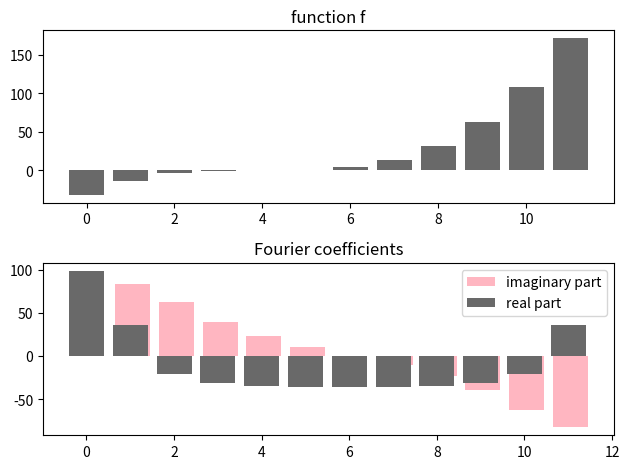
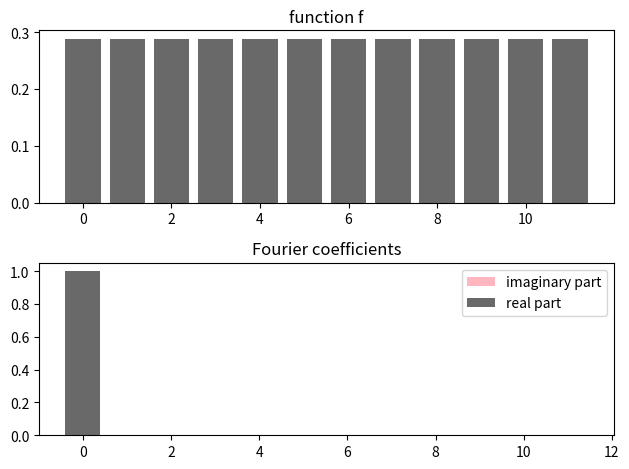

The matplotlib source for these figures, in order:
r"""
Analysing quantum resourcefulness with the generalized Fourier transform
========================================================================

.. figure:: ../_static/demo_thumbnails/opengraph_demo_thumbnails/OGthumbnail_resourcefulness.png
    :align: center
    :width: 70%
    :alt: DESCRIPTION.
    :target: javascript:void(0)

Resource theories in quantum information theory ask how "complex" a given quantum state is with respect to a certain
measure of complexity. For example, using the resource of entanglement, we can ask how entangled a quantum state is. Other well-known
resources are Clifford stabilizerness, which measures how close a state is from being prepared by a circuit that only uses
classically simulatable Clifford gates, or Gaussianity, which measures how far away a state is from a so-called "Gaussian state"
that is relatively easy to prepare in quantum optics, and likewise classically simulatable. As the name "resourceful" suggests,
these measures of complexity often relate to how much "effort" states are, for example with respect to classical simulation or
preparation in the lab.

It turns out that the resourcefulness of quantum states can be investigated with tools from generalised Fourier analysis [#Bermejo_Braccia]_.
Fourier analysis here refers to the well-known technique of computing Fourier coefficients of a mathematical object, which in our case
is not a function over :mathbb:`R` or :mathbb:`Z`, but a quantum state. "Generalised" indicates that we don't use the
standard Fourier transform, but its group-theoretic generalisations [LINK TO RELATED DEMOS]. This is important, because
[#Bermejo_Braccia]_ link a resource to a group -- essentially, by defining the set of unitaries that maps resource-free
states to resource-free states as a "representation" of a group, which gets block-diagonalised to find a generalised Fourier basis.
The intuition, however, is exactly the same as in the standard Fourier transform: large higher-order Fourier
coefficients indicate a less "smooth" or "resourceful" function.

In this tutorial we will illustrate the idea of generalised Fourier analysis for resource theories with two simple examples.
First we will look at a standard Fourier decomposition of a function, but from the perspective of resources,in order to
introduce the basic idea in a familiar setting. Secondly, we will use the same concepts to analyse the entanglement
 resource of quantum states, reproducing Figure 2 in [#Bermejo_Braccia]_.

.. figure:: ../_static/demonstration_assets/resourcefulness/figure2_paper.png
   :align: center
   :width: 70%
   :alt: Fourier coefficients, or projections into "irreducible subspaces", of different states using 2-qubit entanglement as a resource.
         A Bell state, which is maximally entangled, has high contributions in higher-order Fourier coefficients, while
         a tensor product state with little entanglement has contributions in lower-order Fourier coefficients. The interpolation
         between the two extremes, exemplified by a Haar random state, has a Fourier spectrum in between.

Luckily, in the case of entanglement as a resource, the generalised Fourier coefficients can be computed using Pauli expectations.
This saves us from diving too deep into representation theory. In fact, the tutorial should be informative without knowing much
about groups at all! But of course, even in this simple case the numerical analysis scales exponentially with the number of qubits
in general. It is a fascinating question in which situations the Fourier coefficients of a physical state could be read out
on a quantum computer, which is known to sometimes perform the block-diagonalisation efficiently.


Standard Fourier analysis through the lense of resources
--------------------------------------------------------

Let's start recalling the standard Fourier transform, and for simplicity we'll work with the
discrete version. Given N real values :math:`x_0,...,x_{N-1}`, that we can interpret [LINK TO OTHER DEMO] as the values
of a function :math:`f(0), ..., f(N-1)` over the integers :math:`x \in {0,...,N-1}`, the Fourier transform
computes the Fourier coefficients

.. math::
        \hat{f}(k) = \frac{1}{\sqrt{N}\sum_{x=0}^{N-1} f(x) e^{\frac{2 \pi i}{N} k x}, k = 0,...,N-1

In words, the Fourier coefficients are projections of the function :math:`f` onto the "Fourier" basis functions
:math:`e^{\frac{2 \pi i}{N} k x}`. Note that we use a normalisation here that is consistent with a unitary transform that
we construct as a matrix below.

Let's see this equation in action.
"""

import matplotlib.pyplot as plt
import numpy as np

N = 12

def f(x):
    """Some function."""
    return 0.5*(x-4)**3

def f_hat(k):
    """Fourier coefficients of f."""
    projection = [ f(x) * np.exp(-2 * np.pi * 1j * k * x / N)/np.sqrt(N) for x in range(N)]
    return  np.sum(projection)

def plot(f, f_hat):

    fig, (ax1, ax2) = plt.subplots(2, 1)
    ax1.bar(range(N), [np.real(f(x)) for x in range(N)], color='dimgray') # casting to real is needed in case we perform an inverse FT
    ax1.set_title(f"function f")

    ax2.bar(np.array(range(N))+0.05, [np.imag(f_hat(x)) for x in range(N)], color='lightpink', label="imaginary part")
    ax2.bar(range(N), [np.real(f_hat(k)) for k in range(N)], color='dimgray', label="real part")
    ax2.set_title("Fourier coefficients")
    plt.legend()
    plt.tight_layout()
    plt.show()

plot(f, f_hat)

######################################################################
# Now, what kind of resource are we dealing with here? In other words, what
# measure of complexity gets higher when a function has large higher-order Fourier coefficients?
#
# Well, let us look for the function with the least resource or complexity! For this we can just
# work backwards: define a Fourier spectrum that only has a contribution in the lowest order coefficient,
# and apply the inverse Fourier transform to look at the function it corresponds to!
#
#

def g_hat(k):
    """The least complex Fourier spectrum possible."""
    if k==0:
        return 1
    else:
        return 0

def g(x):
    """Function whose Fourier spectrum is `g_hat`."""
    projection = [g_hat(k) * np.exp(2 * np.pi * 1j * k * x / N)/np.sqrt(N) for k in range(N)]
    return np.sum(projection)

plot(g, g_hat)

######################################################################
# Well, the function is constant. This makes sense, because we know that the decay of the Fourier coefficient
# is related to the number of times a function is differentiable, which in turn is the technical definition of smoothness. A
# constant function is maximally smooth -- it does not wiggle at all. In other words,
# the resource of the standard Fourier transform is smoothness, and a resource-free function is constant!
#

######################################################################
# Linking resources to group representations
# ------------------------------------------
#
# Fourier transforms are intimately linked to groups (in fact, the x-domain :math:`0,...,N-1` is strictly speaking a group,
# which you can learn more about [here]). Without expecting you to know group jargon, we have to establish a few concepts
# that generalise the above example to quantum states and more generic resources. The crucial idea is to
# define a resource by fixing a set of vectors (later, quantum states) that are considered resource-free.
# We also need to define unitary matrices that map resource-free vectors to resource-free vectors,
# and these matrices need to form a *unitary representation* of a group :math:`G`,
# which is a matrix-valued function :math:`R(g), g \in G` on the group.
# This is all we need to guarantee that the matrices can be simultaneously block-diagonalised, or written as a
# direct sum of smaller matrix-valued functions over the group, :math:`r^{\alpha}(g)`. Note that some of the blocks may be identical.
# If you know group theory, then you will recognise that the :math:`r^{\alpha}(g)` are the *irreducible representations* of the group.
#
# [TODO: image]
#
#
# What is important for us is that these smaller matrix-valued functions :math:`r^{\alpha}(g)` define a
# subspace :math:`V_{\alpha, j}`, where the index :math:`j` accounts for the fact that there may be several copies of
# an :math:`r^{\alpha}(g)` on the diagonal of :math:`R(g)`, each of which corresponds to one subspace.
# Every subspace is spanned by a basis :math:`\{w^{(i)}_{\alpha, j}\}_{i=1}^{\mathrm{dim(V_{\alpha, j})}}`.
#
# The Generalised Fourier Decomposition (GFD) purity is the length of a projection of a vector :math:`v \in V` onto one of these subspaces :math:`V_{\alpha, j}`,
# computed via the inner product with all basis vectors:
#
# .. math::
#           \mathcal{P}(v) = \sum_i  | \langle w^{(i)}_{\alpha, j}, v \rangle |^2.
#
# In our standard
# example above, the subspaces are one-dimensional spaces spanned by the Fourier basis functions :math:`\chi_k(x) = e^{\frac{2 \pi i}{N} k x}`.
# The vector space is the space of functions (if this is confusing, think of the function values as arranged in
# N-dimensional vectors :math:`\vec{f}` and :math:`\vec{\chi}_k`).
# The projection is executed by the sum :math:`\sum_x f(x) \chi_k(x) = \langle f, \chi_k`. In other words, the GFD purity
# is the absolute square of the Fourier coefficient,
#
#.. math::
#           \mathcal{P}(\vec{f}) =  | \vec{\chi}_k, \vec{f} \rangle |^2 = |\hat{f}|^2.
#
# Generalising from the standard Fourier basis functions to irreducible
# representations allows us to generalise the Fourier transform to lots of other groups, and hence, resources.
#
# So far so good, but what is the representation :math:`R(g)` for the standard Fourier transform? Let's follow the recipe:
#
# 1. **Vectorise**. We first need to consider our function :math:`f(0), ..., f(N-1)` as a vector :math:`[f(0), ..., f(N-1)]^T \in V = \mathbb{R}^N`.
# 2. **Identify free vectors**. As argued above, the set of resource-free vectors correspond to constant functions, :math:`f(0) = ... = f(N-1)`.
# 3. **Identify free linear transformations**. We need a set of unitary matrices that does not change the "constantness" of the vector. This set is given by permutation matrices,
#    which swap the entries of the vector but do not change any of them.
# 4. **Ensure they form a group representation**. The *circulant* permutation matrices can be shown to form a unitary representation :math:`R(g)` for :math:`g \in G = Z_N`, called the *regular representation*.
#    We are now guaranteed that there is a basis change that diagonalises all matrices :math:`R(g)` together.
#    (Note that the Fourier transform is sometimes defined as the basis change that block-diagonalises the regular representation!) As mentioned, this is
#    a block-diagonalisation where the blocks happen to be 1-dimensional, as is the rule for so-called "Abelian" groups.
# 5. **Identify basis for invariant subspaces**. The values on the diagonal of :math:`R(g)` under this basis
#    change are exactly the Fourier basis functions `:math:`e^{\frac{2 \pi i}{N} k x}`.
# 6. **GFD purities**. Compute the projections into subspaces, which are the GFD purities.
#
# Let's verify this!
#
# First, let us write our function and Fourier spectrum above as vectors:
#

f_vec = np.array([f(x) for x in range(N)])
f_hat_vec = np.array([f_hat(k) for k in range(N)])

######################################################################
# The Fourier transform then becomes a matrix multiplication with the matrix:
#
# .. math::
#      F = \frac{1}{\sqrt{N}} \begin{bmatrix}
#            1&1&1&1&\cdots &1 \\
#            1&\omega&\omega^2&\omega^3&\cdots&\omega^{N-1} \\
#            1&\omega^2&\omega^4&\omega^6&\cdots&\omega^{2(N-1)}\\ 1&\omega^3&\omega^6&\omega^9&\cdots&\omega^{3(N-1)}\\
#            \vdots&\vdots&\vdots&\vdots&\ddots&\vdots\\
#            1&\omega^{N-1}&\omega^{2(N-1)}&\omega^{3(N-1)}&\cdots&\omega^{(N-1)(N-1)}
#           \end{bmatrix}
#
# Let's check that this is indeed the same as what we did above.
#

# get the Fourier matrix from scipy
from scipy.linalg import dft
F = dft(N)/np.sqrt(N)

# compare to what we previously computed
print(np.allclose(F @ f_vec, f_hat_vec))


######################################################################
# Above we claimed that this matrix F is the basis transform that diagonalises
# a permutation matrix (in other words, the unitary representation evaluated at some group element).
#

# create a circulant permutation matrix
i = np.random.randint(0, N)
first_row = np.zeros(N)
first_row[i] = 1

# initialize the matrix with the first row
P = np.zeros((N, N))
P[0, :] = first_row

# generate subsequent rows by cyclically shifting the previous row
for i in range(1, N):
    P[i, :] = np.roll(P[i-1, :], 1)


# change into the Fourier basis using F
np.set_printoptions(precision=2, suppress=True)
P_F =  F @ P @ np.linalg.inv(F)

# check if the resulting matrix is diagonal
# trick: remove diagonal and make sure the remainder is zero
print(np.allclose(P_F - np.diag(np.diagonal(P_F)), np.zeros((N,N)) ))


######################################################################
# To recap, we saw that the standard Fourier analysis can be generalised by
# interpreting "smoothness" or "constantness" as a resource, linking it to a vector space and a group
# representation and (block-)diagonalising the representation. The blocks, here one-dimensional,
# form a basis for subspaces. The GFD purities suggested in [#Bermejo_Braccia]_ as a resource fingerprint
# are just projections of some vector (here, a function) onto the basis vectors and taking the absolute square.
#
# Armed with this recipe, we can now try to analyse entanglement as a resource,
# and density matrices describing quantum states as vectors in a vector space :math:`L(H)`.
#

######################################################################
# Fourier analysis of entanglement
# --------------------------------
#
# Now that we have a grasp of how standard Fourier transforms can measure the resource of "smoothness" of a classical function,
# let's apply the same kind of reasoning to the most popular resource of quantum states: multipartite entanglement.
# We can think of multipartite entanglement as a resource of the state of a quantum system that measures how "wiggly"
# the correlations between its constituents are.
# While this is a general statement, we will restrict our attention to systems made of our favourite quantum objects: qubits.
# Just like smoother functions have simpler Fourier spectra (mostly low-momentum components),
# quantum states with simpler entanglement structures, or no entanglement at all like in the case of product states,
# have simpler generalized Fourier spectra, where most of their purity resides in the lower-order "irreps"
# (that we recall is short for irreducible representations, but you can think of them as generalized frequencies).
# On the flip side, highly entangled states spread their purity across more and higher-order (i.e., larger dimensional) irreps,
# similar to how more complex ("wiggly") functions have larger Fourier coefficients at higher frequencies.
# This means that analyzing a state's Fourier spectrum can tell us how "resourceful" or entangled it is.
#
# Let us walk the same steps we took when studying the resource of "smoothness".
# 1. **Vectorise**. Lucklily for us, our objects of interest, the quantum states :math:`\psi \in \mathbb{C}^{2n}`, are already in the form of vectors.
# 2. **Identify free vectors**. It's easy to define the set of free states for multipartite entanglement: they are just product states.
# 3. **Identify free linear transformations**. Now, what unitary transformation of a quantum state does not generate
#    entanglement? You guessed it right, local evolutions :math:`U=\Bigotimes U_j` for  :math:`U_j \in SU(2)`.
# 4. **Ensure they form a representation**. The set of free operations corresponds to the group :math:`G = SU(2) x SU(2) ... x SU(2)`.
#    Unitary matrices :math:`U=\Bigotimes U_j` define the standard representation of :math:`G` over :math:`H`, transforming a
#    quantum state :math:`\psi` as per usual: :math:`\psi' = U psi`.
#    Again, this implies that we can find a basis of the Hilbert space, where any :math:`U` is simulatenously block-diagonal.
#
# Let's try to block-diagonalise one of the non-entangling unitaries!
#

#[Show failed attempt to block diagonalise one of them]

######################################################################
# What is happening here? It turns out that the non-entangling unitary matrices only have a single block of size :math:`2^n \times 2^n`.
# Technically speaking, the representation :math:`R(g) = U(g)` is irreducible over :math:`H`.
# As a consequence, the invariant subspace is :math:`H` itself, and the GFD purity is simply the purity of the state :math:`psi`, which is :math:`1`.
# This, of course, is not a very informative measure!
#
#
# However, rather than a bug, this is a feature of the GFD framework. Indeed, nobody forces us to restrict our attention to :math:`H` and to
# the (standard) representation of non-entangling unitary matrices.
# Afterall, what's the first symptom of entanglement in a quantum state? You guessed right again, the reduced density matrix of some subsystem is mixed!
# Wouldn't it make more sense then to study the multipartite entanglement form the point of view of density matrices?
# It turns out that moving into the space :math:`B(H)` of bounded linear operators in which the density matrices live leads to
# a much more nuanced Fourier spectrum.
#
# Let us walk the steps above again
# 1. **Vectorise**. :math:`L(H)` is a vector space in the technical sense, but one of matrices. We can make this more
#    explicit and "vectorize" density matrices :math:`rho=\sum_i,j c_i,j |i\rangle \langle j|`
#    as :math:`|rho\rangle \rangle = \sum_i,j c_i,j |i\rangle |j\rangle \in H \otimes H^*`.
#    For example:
#

n = 2

# create a random quantum state
psi = np.random.rand(2**n)
# construct the corresponding density matrix
rho = np.outer(psi, psi.conj())
# vectorise it
rho_vec = rho.flatten(order='F')

######################################################################
# 2. **Identify free vectors**. The set of free states is again that of product states :math:`\rho = \bigotimes \rho_j`
#    where each :math:`\rho_j` is a single-qubit state.
# 3. **Identify free linear transformations**. The free operations are still given by non-entangling unitaries, but
#    of course, they act differently on density matrices :math:`\rho' = U \rho U^{\dagger}`.
#    We can also vectorise this by defining the matrix :math:`\tilde{U}(g) = U \otimes U^*`. We then have that
#    :math:`|\rho'\rangle \rangle = \tilde{U} \rho`.
#    To demonstrate:
#

from scipy.stats import unitary_group
from functools import reduce

# create n haar random single-qubit unitaries
Us = [unitary_group.rvs(dim=2) for _ in range(n)]
# compose them into a non-entangling n-qubit unitary
U = reduce(lambda A, B: np.kron(A, B), Us)
# Vectorise U
U_vec = np.kron(U.conj(), U)

# evolve the state above by U, using the vectorised objects
rho_out_vec = U_vec @ rho_vec
# reshape the result back into a density matrix
rho_out = np.reshape(rho_out_vec, newshape=(2**2, 2**2))
# this is the same as the usual adjoint application of U
print(np.allclose(rho_out, U @ rho @ U.conj().T ))

######################################################################
# 4. **Ensure they form a representation**. This "adjoint action" is indeed a valid representation :math:`\tilde{R}(g)` of
# :math:`G = SU(2) x SU(2) ... x SU(2)`, called the *defining representation*. However, it is a different one from before,
# and this time there is a basis transformation that block-diagonalises all matrices in the representation.
# This can be done by computing the eigendecomposition of an arbitrary linear combination of a set of matrices in the representation.
#

matrices = []
for i in range(10):
    # create n haar random single-qubit unitaries
    Us = [unitary_group.rvs(dim=2) for _ in range(n)]
    # compose them into a non-entangling n-qubit unitary
    U = reduce(lambda A, B: np.kron(A, B), Us)
    # Vectorise U
    U_vec = np.kron(U.conj(), U)
    matrices.append(U_vec)

# Create a random linear combination of the matrices
alphas = np.random.randn(len(matrices)) + 1j * np.random.randn(len(matrices))
M_combo = sum(a * M for a, M in zip(alphas, matrices))

# Eigendecompose the linear combination
vals, Q = np.linalg.eig(M_combo)

######################################################################
# Let's test this basis change
#

Qinv = np.linalg.inv(Q)
B = Qinv @ matrices[0] @ Q
print(B)

######################################################################
# B does not look block diagonal. What happened here?
# Well, it is block-diagonal, but we have to reorder the columns and rows of the final matrix.
# This takes a bit of pain, encapsulated in the following function:
#

from collections import OrderedDict

def group_rows_cols_by_sparsity(B, tol=0):
    """
    Given a binary or general matrix C, this function:
      1. Groups identical rows and columns.
      2. Orders these groups by sparsity (most zeros first).
      3. Returns the permuted matrix C2, and the row & column permutation
         matrices P_row, P_col such that C2 = P_row @ C @ P_col.

    Parameters
    ----------
    B : ndarray, shape (n, m)
        Input matrix.

    Returns
    -------
    P_row : ndarray, shape (n, n)
        Row permutation matrix.
    P_col : ndarray, shape (m, m)
        Column permutation matrix.
    """
    # Compute boolean mask where |B| >= tol
    mask = np.abs(B) >= 1e-8
    # Convert boolean mask to integer (False→0, True→1)
    C = mask.astype(int)
    # order by sparsity

    n, m = C.shape

    # Helper to get a key tuple and zero count for a vector
    def key_and_zeros(vec):
        if tol > 0:
            bin_vec = (np.abs(vec) < tol).astype(int)
            key = tuple(bin_vec)
            zero_count = int(np.sum(bin_vec))
        else:
            key = tuple(vec.tolist())
            zero_count = int(np.sum(np.array(vec) == 0))
        return key, zero_count

    # Group rows by key
    row_groups = OrderedDict()
    row_zero_counts = {}
    for i in range(n):
        key, zc = key_and_zeros(C[i, :])
        row_groups.setdefault(key, []).append(i)
        row_zero_counts[key] = zc

    # Sort row groups by zero_count descending
    sorted_row_keys = sorted(row_groups.keys(),
                             key=lambda k: row_zero_counts[k],
                             reverse=True)
    # Flatten row permutation
    row_perm = [i for key in sorted_row_keys for i in row_groups[key]]

    # Group columns by key
    col_groups = OrderedDict()
    col_zero_counts = {}
    for j in range(m):
        key, zc = key_and_zeros(C[:, j])
        col_groups.setdefault(key, []).append(j)
        col_zero_counts[key] = zc

    # Sort column groups by zero_count descending
    sorted_col_keys = sorted(col_groups.keys(),
                             key=lambda k: col_zero_counts[k],
                             reverse=True)
    col_perm = [j for key in sorted_col_keys for j in col_groups[key]]

    # Build permutation matrices
    P_row = np.eye(n)[row_perm, :]
    P_col = np.eye(m)[:, col_perm]

    return P_row, P_col

P_row, P_col = group_rows_cols_by_sparsity(B)
Q = Q @ P_col



# We cheat here a little: we already know the basis in which :math:`\tilde{U}` is block-diagonal: the Pauli basis.
# This allows us to construct the matrix implementing the basis change directly.
#

import functools
import itertools

# single‑qubit Paulis
_pauli_map = {
    'I': np.array([[1,0],[0,1]],   dtype=complex),
    'X': np.array([[0,1],[1,0]],   dtype=complex),
    'Y': np.array([[0,-1j],[1j,0]],dtype=complex),
    'Z': np.array([[1,0],[0,-1]],  dtype=complex),
}

def pauli_basis(n):
    """
    Generates the basis of Pauli operators, and orders it by appearence in the isotypical decomp of Times_i SU(2).
    """
    all_strs    = [''.join(s) for s in itertools.product('IXYZ', repeat=n)]
    sorted_strs = sorted(all_strs, key=lambda s: (n-s.count('I'), s))
    norm        = np.sqrt(2**n)
    mats        = []
    for s in sorted_strs:
        factors = [_pauli_map[ch] for ch in s]
        M       = functools.reduce(lambda A,B: np.kron(A,B), factors)
        mats.append(M.reshape(-1)/norm)
    B = np.column_stack(mats)
    return sorted_strs, B




# compute the basis change matrix
basis, B = pauli_basis(n)
# apply basis change
U_vec_rot = B.conj().T @ U_vec @ B

# make sure the imaginary part is zero, so we don't have to print it
# (this is a property of the Pauli basis)
assert np.isclose(np.sum(U_vec_rot.imag), 0)

# print the real part
print(np.round(U_vec_rot.real, 2))


# 5. **Identify basis for invariant subspaces**. Will we now find interesting subspaces by simultaneously block-diagonalizing :math:`\tilde{R}`?
#
######################################################################
# Given a new state :math:`rho`, we can compute the GDF purity by transforming it with the same basis transform.
# [TODO: compute result for a few different rhos without knowing the basis]
#

######################################################################
# With a bit of knowledge on representation theory, one might recognise that the subspaces
# are spanned by a basis of Pauli words.
#
# [TODO: compute same result with Pauli basis]

#
# References
# ----------
#
# .. [#Bermejo_Braccia]
#
#     Bermejo, Pablo, Paolo Braccia, Antonio Anna Mele, Nahuel L. Diaz, Andrew E. Deneris, Martin Larocca, and M. Cerezo. "Characterizing quantum resourcefulness via group-Fourier decompositions." arXiv preprint arXiv:2506.19696 (2025).
#


######################################################################
#
# About the author
# ----------------
#
